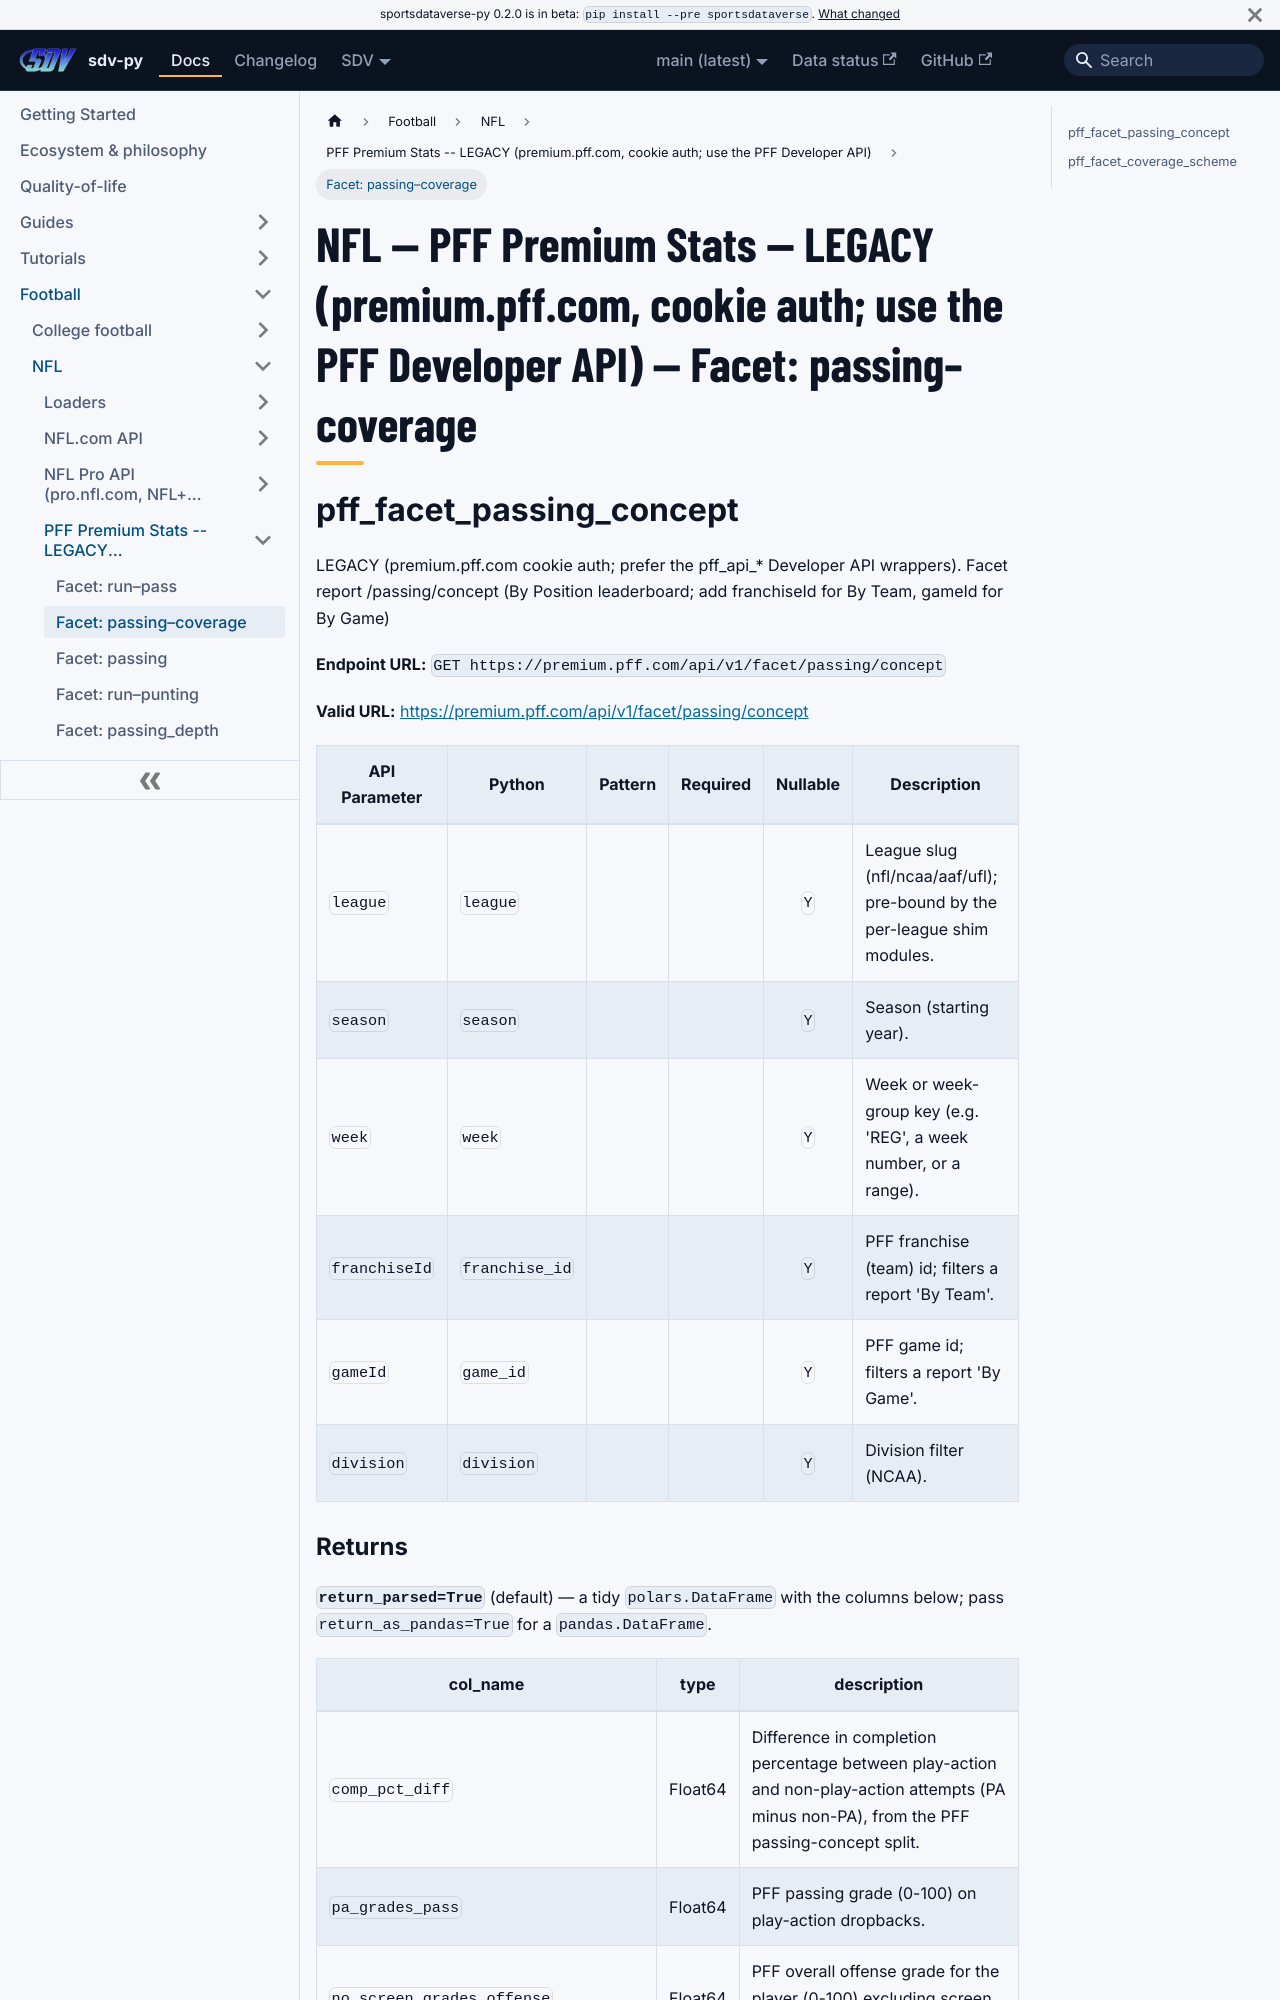

repository: sportsdataverse/sportsdataverse-py · page: docs/nfl/reference/pff_core/facet-2/index.html · generator: docusaurus

---
title: "NFL — PFF Premium Stats -- LEGACY (premium.pff.com, cookie auth; use the PFF Developer API) — Facet: passing–coverage"
sidebar_label: "Facet: passing–coverage"
sidebar_position: 2
description: "NFL — PFF Premium Stats -- LEGACY (premium.pff.com, cookie auth; use the PFF Developer API) — Facet: passing–coverage — function reference in sdv-py, the SportsDataverse Python package."
toc_max_heading_level: 2
---
# NFL — PFF Premium Stats -- LEGACY (premium.pff.com, cookie auth; use the PFF Developer API) — Facet: passing–coverage

## pff_facet_passing_concept

LEGACY (premium.pff.com cookie auth; prefer the pff_api_* Developer API wrappers). Facet report /passing/concept (By Position leaderboard; add franchiseId for By Team, gameId for By Game)

**Endpoint URL:** `GET https://premium.pff.com/api/v1/facet/passing/concept`

**Valid URL:** [https://premium.pff.com/api/v1/facet/passing/concept](https://premium.pff.com/api/v1/facet/passing/concept)

| API Parameter | Python | Pattern | Required | Nullable | Description |
|---|---|:---:|:---:|:---:|---|
| `league` | `league` |  |  | `Y` | League slug (nfl/ncaa/aaf/ufl); pre-bound by the per-league shim modules. |
| `season` | `season` |  |  | `Y` | Season (starting year). |
| `week` | `week` |  |  | `Y` | Week or week-group key (e.g. 'REG', a week number, or a range). |
| `franchiseId` | `franchise_id` |  |  | `Y` | PFF franchise (team) id; filters a report 'By Team'. |
| `gameId` | `game_id` |  |  | `Y` | PFF game id; filters a report 'By Game'. |
| `division` | `division` |  |  | `Y` | Division filter (NCAA). |
